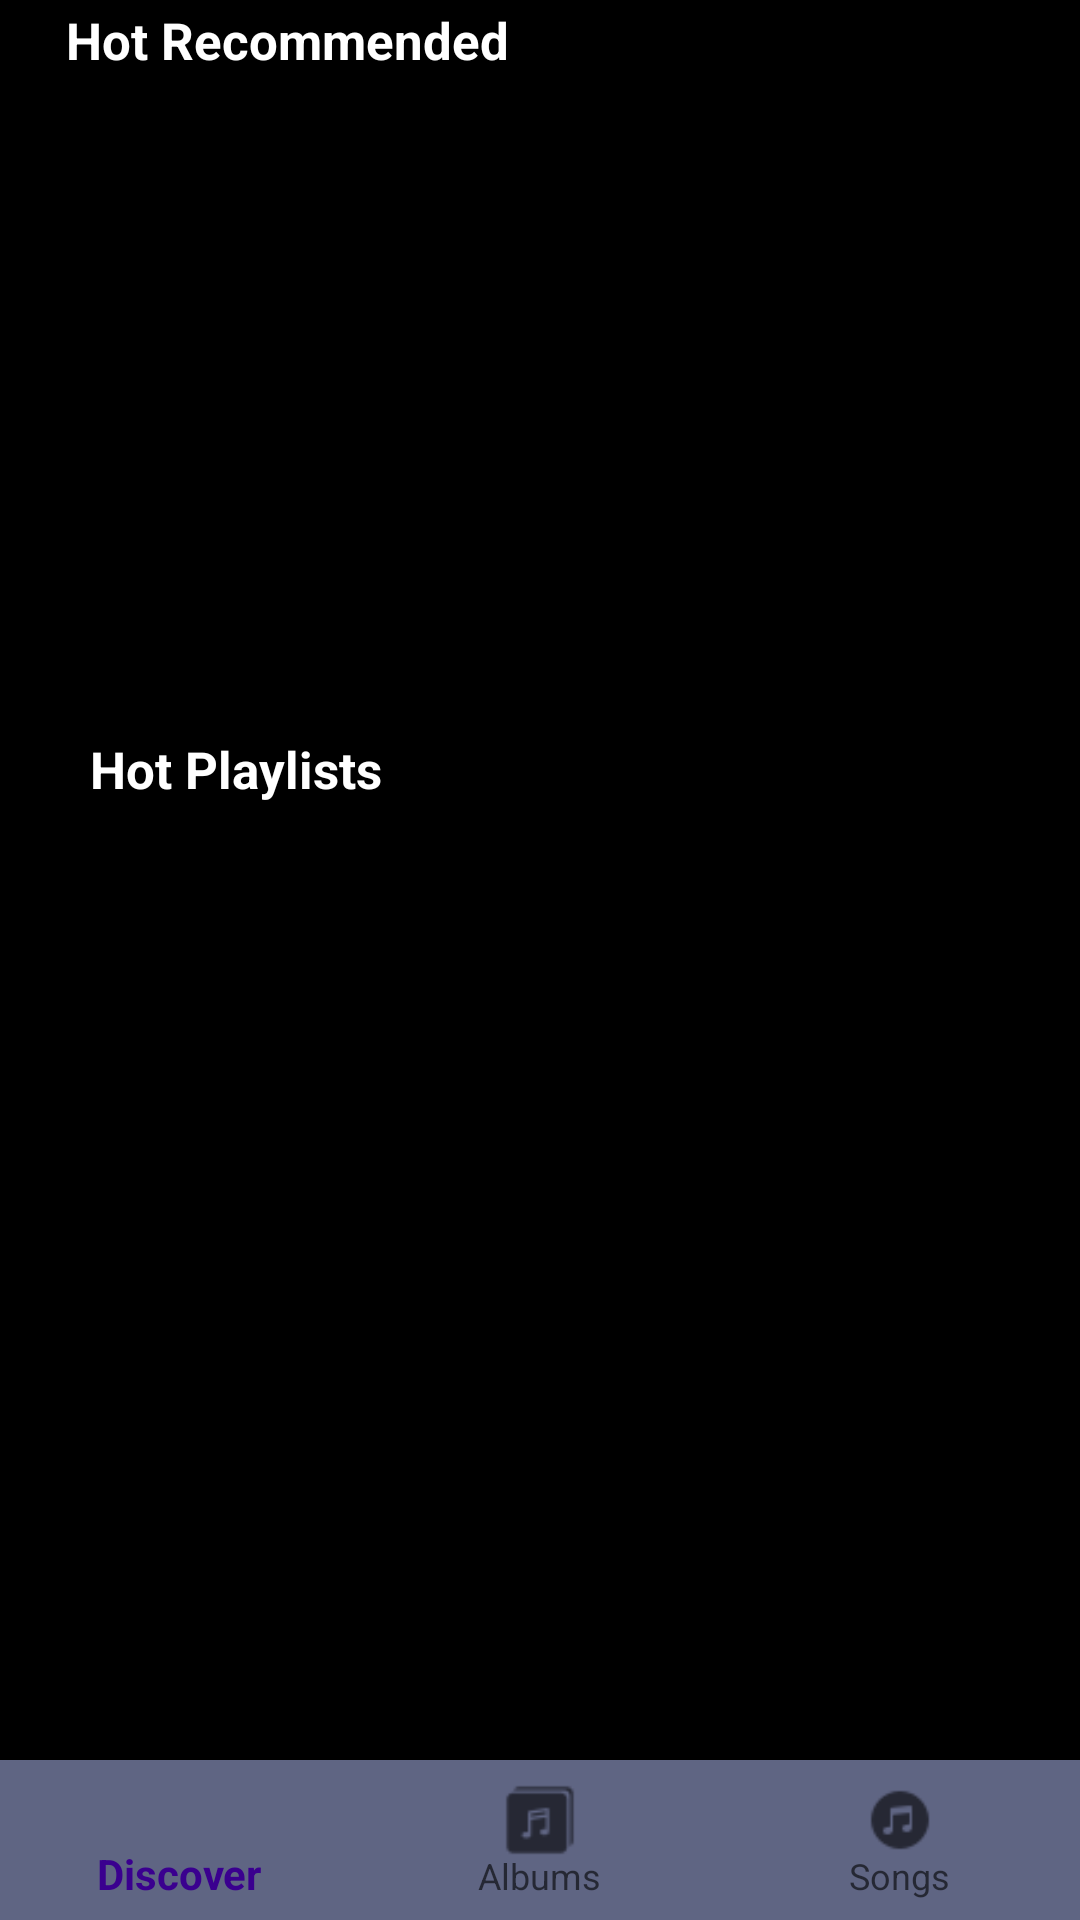

Reconstruct the res/layout file that produces this screen, plus the resources it refers to.
<!-- AndroidManifest.xml: application theme Theme.MusicAppCuaVu -->
<!-- res/layout/activity_main.xml -->
<?xml version="1.0" encoding="utf-8"?>
<LinearLayout xmlns:android="http://schemas.android.com/apk/res/android"
    xmlns:app="http://schemas.android.com/apk/res-auto"
    xmlns:tools="http://schemas.android.com/tools"
    android:layout_width="match_parent"
    android:layout_height="match_parent"
    tools:context=".MainActivity"
    android:orientation="vertical"
    android:background="@color/black"
    android:weightSum="12">
    <LinearLayout
        android:weightSum="11"
        android:orientation="vertical"
        android:layout_weight="4"
        android:layout_width="match_parent"
        android:layout_height="0dp">
        <TextView
            android:layout_weight="2"
            android:padding="2dp"
            android:textColor="@color/white"
            android:textStyle="bold"
            android:layout_marginLeft="20dp"
            android:textSize="17sp"
            android:layout_width="wrap_content"
            android:layout_height="0dp"
            android:text="Hot Recommended" />
        <androidx.recyclerview.widget.RecyclerView
            tools:listitem="@layout/hot_recommened_layout"
            android:id="@+id/recyclerviewHotRecommened"
            android:layout_width="match_parent"
            android:layout_height="0dp"
            android:layout_weight="10"
            app:layoutManager="androidx.recyclerview.widget.LinearLayoutManager"/>
    </LinearLayout>
    <LinearLayout
        android:orientation="vertical"
        android:weightSum="9.1"
        android:layout_weight="7"
        android:layout_width="match_parent"
        android:layout_height="0dp">
        <LinearLayout
            android:orientation="horizontal"
            android:layout_weight="0.1"
            android:layout_width="match_parent"
            android:layout_height="wrap_content">
            <TextView
                android:layout_marginTop="30dp"
                android:textStyle="bold"
                android:textSize="17sp"
                android:layout_marginLeft="30dp"
                android:textColor="@color/white"
                android:text="Hot Playlists"
                android:layout_width="wrap_content"
                android:layout_height="wrap_content"/>
            <Button
                android:gravity="center"
                android:background="@drawable/custom_button_viewall"
                android:backgroundTintMode="src_over"
                android:textStyle="bold"
                android:id="@+id/buttonViewAllPlaylists"
                android:textSize="12sp"
                android:text="View All"
                android:layout_marginTop="30dp"
                android:layout_marginRight="30dp"
                android:layout_marginLeft="120dp"
                android:layout_width="80dp"
                android:layout_height="30dp"/>
        </LinearLayout>
        <GridView
            android:numColumns="2"
            android:id="@+id/gridviewPlaylists"
            android:layout_weight="9"
            android:layout_width="match_parent"
            android:layout_height="0dp">
        </GridView>
    </LinearLayout>
    <com.google.android.material.bottomnavigation.BottomNavigationView
        android:layout_weight="1"
        android:layout_width="match_parent"
        android:layout_height="0dp"
        android:background="#9FA8DA"
        android:alpha="0.6"
        app:menu="@menu/bottom_menu"
        android:id="@+id/bottomNavigationMusic">
    </com.google.android.material.bottomnavigation.BottomNavigationView>
</LinearLayout>
<!-- res/layout/hot_recommened_layout.xml (included above) -->
<?xml version="1.0" encoding="utf-8"?>
<androidx.cardview.widget.CardView xmlns:android="http://schemas.android.com/apk/res/android"
    xmlns:app="http://schemas.android.com/apk/res-auto"
    android:orientation="vertical"
    android:layout_width="150dp"
    android:layout_height="wrap_content"
    android:background="@color/black"
    app:cardCornerRadius="8dp"
    app:cardBackgroundColor="@color/black">

    <LinearLayout
        android:weightSum="10"
        android:orientation="vertical"
        android:layout_width="match_parent"
        android:layout_height="wrap_content">
        <ImageView
            android:layout_weight="3"
            android:src="@drawable/lofi_music_hot"
            android:id="@+id/imgHinhHotRecom"
            android:scaleType="centerCrop"
            android:layout_width="match_parent"
            android:layout_height="90dp"/>
            <TextView
                android:layout_marginTop="5dp"
                android:id="@+id/textviewTenBaiHatHotRecom"
                android:textColor="@color/white"
                android:textStyle="bold"
                android:textSize="14sp"
                android:layout_marginLeft="5dp"
                android:text="Tên bài hát"
                android:layout_width="wrap_content"
                android:layout_height="wrap_content"/>
            <TextView
                android:id="@+id/textviewTenCaSiHotRecom"
                android:textColor="@color/white"
                android:textSize="10sp"
                android:layout_marginLeft="5dp"
                android:text="Tên ca sĩ"
                android:layout_width="wrap_content"
                android:layout_height="wrap_content"/>

    </LinearLayout>

</androidx.cardview.widget.CardView>
<!-- resources referenced by this layout -->
<resources>
  <!-- drawable lofi_music_hot: png bitmap (drawable, 96016 bytes) -->
  <style name="Theme.MusicAppCuaVu" parent="Theme.AppCompat.DayNight.DarkActionBar">
          
          <item name="colorPrimary">@color/purple_500</item>
          <item name="colorPrimaryVariant">@color/purple_700</item>
          <item name="colorOnPrimary">@color/white</item>
          
          <item name="colorSecondary">@color/teal_200</item>
          <item name="colorSecondaryVariant">@color/teal_700</item>
          <item name="colorOnSecondary">@color/black</item>
          
          <item name="android:statusBarColor" tools:targetApi="l">?attr/colorPrimaryVariant</item>
          
      </style>
  <!-- not gathered from this repository: default colours our renderer supplied (Android Studio template values) -->
  <color name="purple_500">#FF6200EE</color>
  <color name="purple_700">#FF3700B3</color>
  <color name="teal_200">#FF03DAC5</color>
  <color name="teal_700">#FF018786</color>
  <color name="black">#FF000000</color>
  <color name="white">#FFFFFFFF</color>
</resources>
